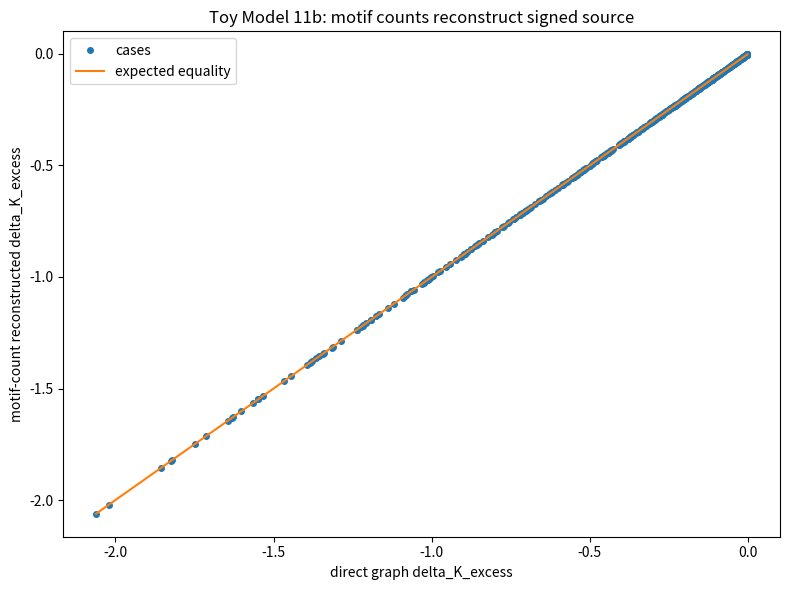
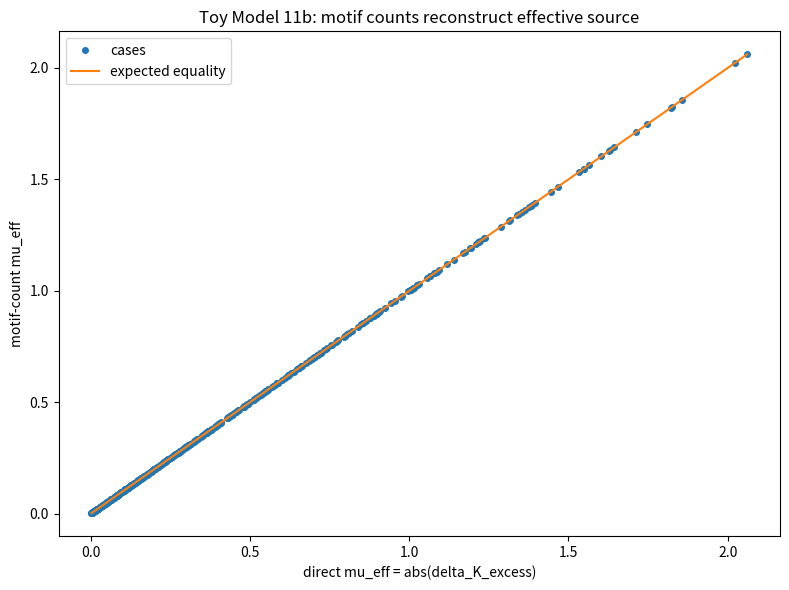
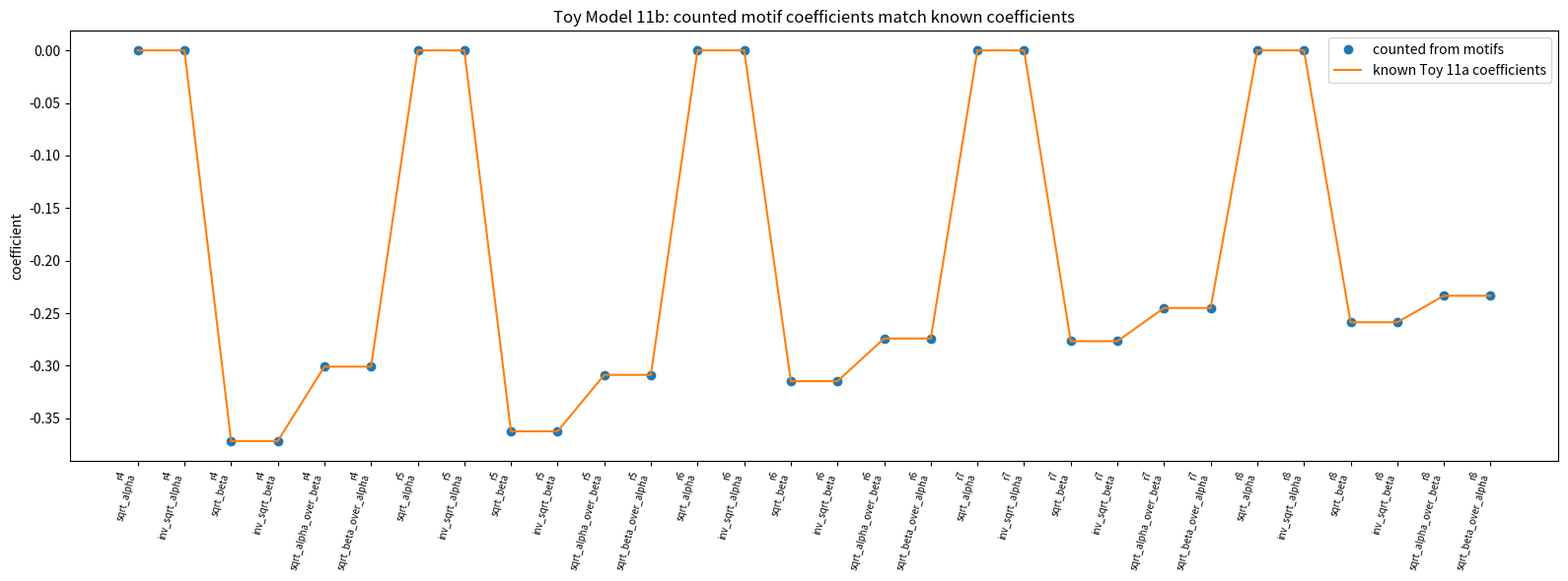
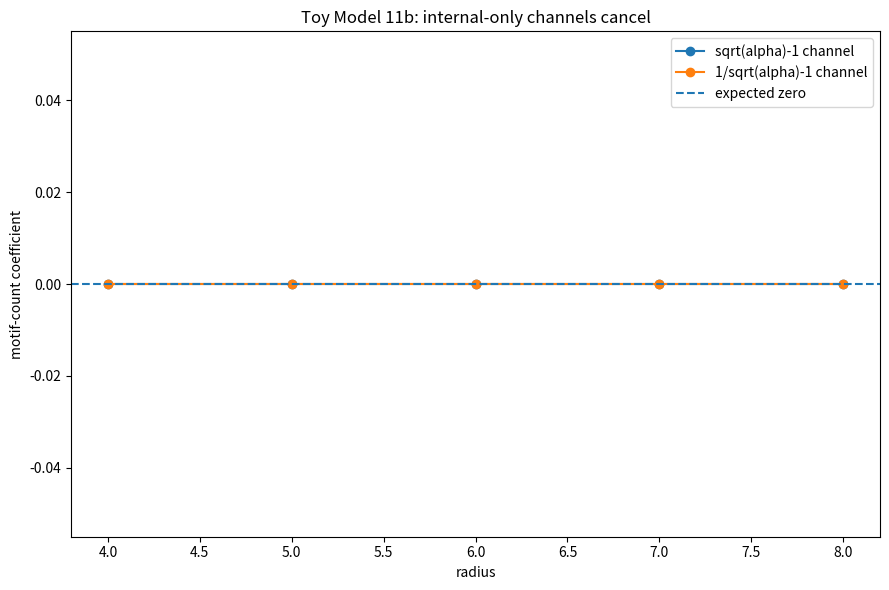
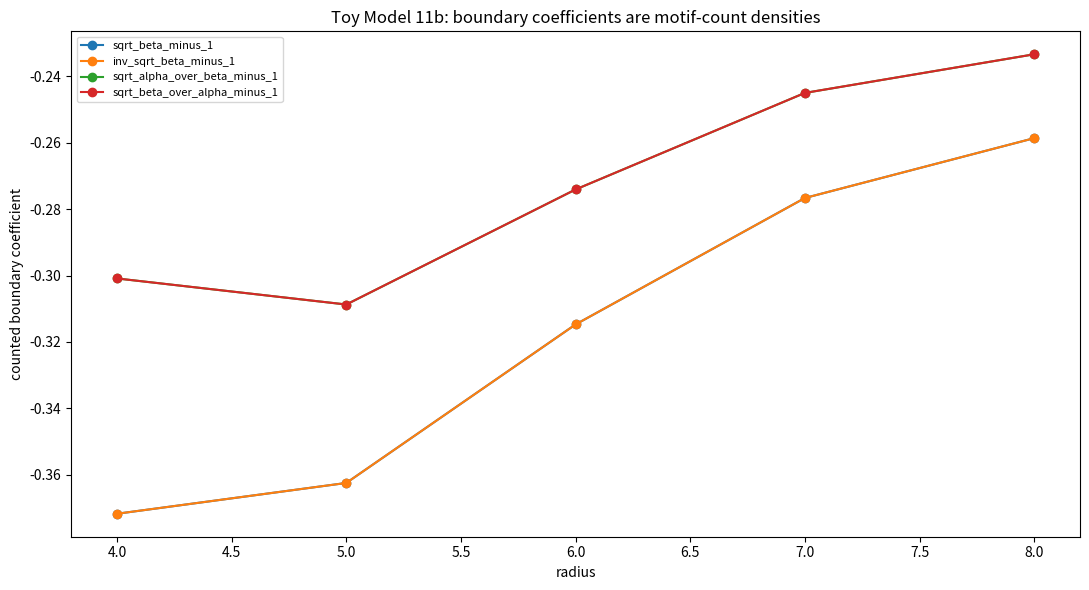
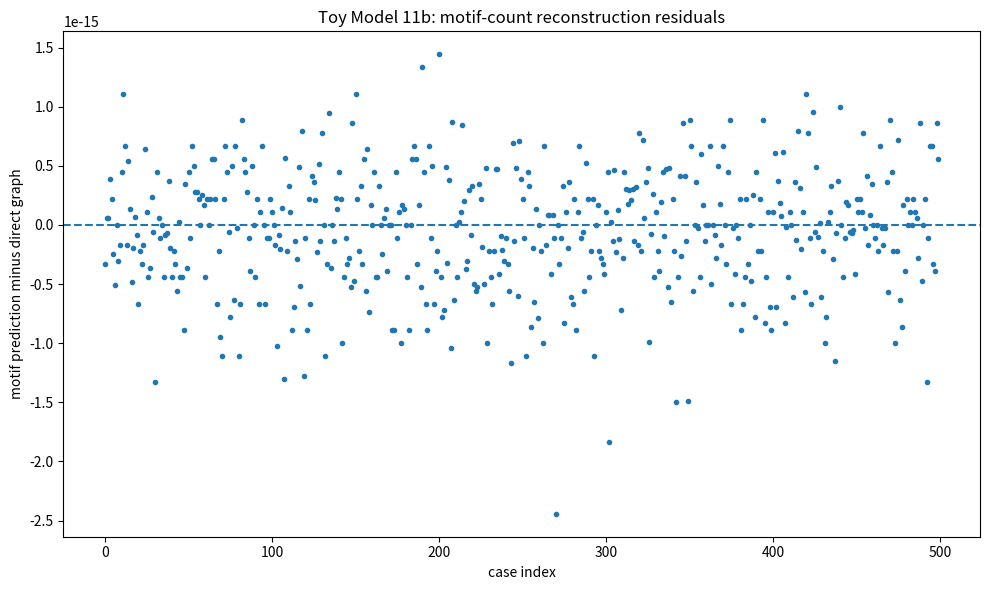
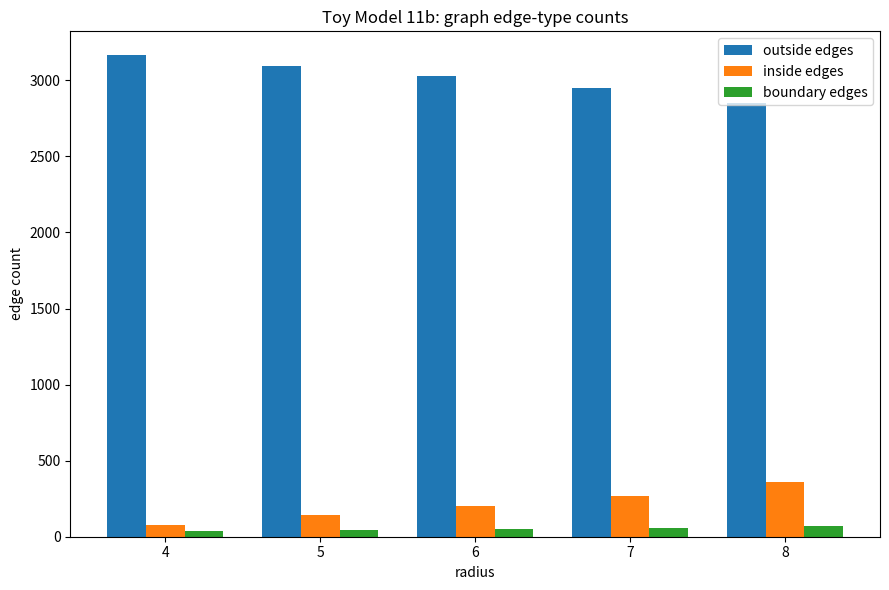

Here is the Python script that generated these plots, in order:
import numpy as np
import matplotlib.pyplot as plt
import csv
import math
from collections import defaultdict

# ==============================================================
# TOY MODEL 11b: MOTIF-COUNT DERIVATION OF BOUNDARY SOURCE COEFFICIENTS
# ==============================================================
#
# Purpose:
#     Toy 11a showed:
#
#         boundary information mismatch -> signed action response -> mu_eff
#
#     But Toy 11a still used radius-dependent coefficients:
#
#         c_beta(r)
#         c_inv_beta(r)
#         c_alpha_beta(r)
#         c_beta_alpha(r)
#
#     Toy 11b asks whether those coefficients can be derived from local
#     boundary motif counts rather than fitted.
#
# --------------------------------------------------------------
#
# Formal:
#     Edge curvature from Toy 1:
#
#         F(e) = 2 - sum sqrt(w_neighbor / w_e)
#
#     Excess curvature contribution:
#
#         Delta F(e) = -sum[ sqrt(w_neighbor / w_e) - 1 ]
#
#     Node curvature:
#
#         K(v) = average_{e touching v} F(e)
#
#     Source curvature:
#
#         Delta K_excess = <K>_near - <K>_far - baseline
#
#     Boundary-action channels:
#
#         sqrt(alpha) - 1
#         1/sqrt(alpha) - 1
#         sqrt(beta) - 1
#         1/sqrt(beta) - 1
#         sqrt(alpha/beta) - 1
#         sqrt(beta/alpha) - 1
#
#     Motif-count coefficient:
#
#         c_channel(r)
#         =
#         weighted count of directed adjacent edge-pairs producing that channel
#         in near region
#         minus
#         weighted count of directed adjacent edge-pairs producing that channel
#         in far region
#
#     Then:
#
#         Delta K_excess =
#             sum_channels c_channel(r)*channel(alpha,beta)
#
# --------------------------------------------------------------
#
# Microsoft/plain:
#     edge_curvature =
#         2 - sum(sqrt(neighbor_weight/edge_weight))
#
#     excess_edge_curvature =
#         -sum(sqrt(neighbor_weight/edge_weight) - 1)
#
#     motif_coefficient =
#         weighted_near_count - weighted_far_count
#
#     delta_K_excess_from_counts =
#         sum(motif_coefficient[channel] * channel_value[channel])
#
# --------------------------------------------------------------
#
# Normal:
#     We are now counting the local boundary shapes directly.
#
#     Each curvature term comes from comparing one edge with a neighbouring edge.
#     If the two edges have different information weights, that pair contributes
#     one mismatch channel.
#
#     Toy 11b checks whether the source coefficients from Toy 11a are not fitted
#     parameters, but are actually bookkeeping factors produced by how many
#     boundary motifs exist in the network.
#
#     If this passes, the source rule becomes deeper:
#
#         boundary motif counts
#         -> boundary action coefficients
#         -> Delta K_excess
#         -> mu_eff
#
# Caveat:
#     This is still a graph-toy derivation of the source rule.
#     It does not yet derive the microscopic quantum-information action itself.

EPS = 1.0e-12

GRAPH_N = 41

RADII = [4, 5, 6, 7, 8]

ALPHAS = [
    1.2, 1.5, 2.0, 3.0, 4.0,
    5.0, 6.0, 8.0, 10.0, 12.0
]

BETAS = [
    0.20, 0.25, 0.35, 0.50, 0.75,
    1.00, 1.25, 1.50, 2.00, 3.00
]

# Known closed-form coefficients from Toy 1 / Toy 11a.
#
# Delta K_excess =
#     c_beta(r)*(sqrt(beta)-1)
#   + c_inv_beta(r)*(1/sqrt(beta)-1)
#   + c_alpha_beta(r)*(sqrt(alpha/beta)-1)
#   + c_beta_alpha(r)*(sqrt(beta/alpha)-1)
#
KNOWN_COEFFS = {
    4: (-0.371681415929, -0.371681415929, -0.300884955752, -0.300884955752),
    5: (-0.362416107383, -0.362416107383, -0.308724832215, -0.308724832215),
    6: (-0.314720812183, -0.314720812183, -0.274111675127, -0.274111675127),
    7: (-0.276679841897, -0.276679841897, -0.245059288538, -0.245059288538),
    8: (-0.258675078864, -0.258675078864, -0.233438485804, -0.233438485804),
}

# Channel convention:
#
#     channel key: (neighbor_edge_type, central_edge_type)
#
# because the curvature term is:
#
#     sqrt(w_neighbor / w_edge)
#
# Edge types:
#     O = outside/space edge, weight 1
#     I = inside/matter edge, weight alpha
#     B = boundary edge, weight beta
#
CHANNELS = [
    {
        "name": "sqrt_alpha_minus_1",
        "pair": ("I", "O"),
        "description": "sqrt(alpha) - 1",
    },
    {
        "name": "inv_sqrt_alpha_minus_1",
        "pair": ("O", "I"),
        "description": "1/sqrt(alpha) - 1",
    },
    {
        "name": "sqrt_beta_minus_1",
        "pair": ("B", "O"),
        "description": "sqrt(beta) - 1",
    },
    {
        "name": "inv_sqrt_beta_minus_1",
        "pair": ("O", "B"),
        "description": "1/sqrt(beta) - 1",
    },
    {
        "name": "sqrt_alpha_over_beta_minus_1",
        "pair": ("I", "B"),
        "description": "sqrt(alpha/beta) - 1",
    },
    {
        "name": "sqrt_beta_over_alpha_minus_1",
        "pair": ("B", "I"),
        "description": "sqrt(beta/alpha) - 1",
    },
]

CHANNEL_NAMES = [c["name"] for c in CHANNELS]
PAIR_TO_CHANNEL = {c["pair"]: c["name"] for c in CHANNELS}

CASE_CSV = "toy_model_11b_motif_case_summary.csv"
MOTIF_CSV = "toy_model_11b_motif_coefficients.csv"
SAMPLE_CSV = "toy_model_11b_motif_sample_data.csv"
SUMMARY_CSV = "toy_model_11b_motif_summary.csv"

# Pass thresholds.
COEFFICIENT_MATCH_TOL = 1.0e-11
INTERNAL_CHANNEL_ZERO_TOL = 1.0e-12
DIRECT_RECON_MAX_ERROR_TOL = 1.0e-10
MU_RECON_MAX_ERROR_TOL = 1.0e-10
R2_PASS = 0.999999999999


def save_csv(filename, rows):
    if not rows:
        print("No rows to save:", filename)
        return

    keys = []
    for row in rows:
        for key in row:
            if key not in keys:
                keys.append(key)

    with open(filename, "w", newline="") as f:
        writer = csv.DictWriter(f, fieldnames=keys, extrasaction="ignore")
        writer.writeheader()
        writer.writerows(rows)

    print("Saved CSV:", filename)


def r2_score(y, pred):
    y = np.asarray(y, dtype=float)
    pred = np.asarray(pred, dtype=float)

    ss_res = np.sum((y - pred)**2)
    ss_tot = np.sum((y - np.mean(y))**2)

    if ss_tot <= EPS:
        return np.nan

    return float(1.0 - ss_res/(ss_tot + EPS))


def build_graph_types(n, radius):
    """
    Build Toy 1 square-lattice defect, but keep only edge types.

    Edge types:
        O = outside-outside
        I = inside-inside
        B = boundary crossing
    """
    center = (n - 1)/2.0

    nodes = [(i, j) for i in range(n) for j in range(n)]

    inside = {}

    for node in nodes:
        i, j = node
        inside[node] = ((i - center)**2 + (j - center)**2) <= radius*radius

    edges = []
    edge_type = {}
    adj = defaultdict(list)

    for i in range(n):
        for j in range(n):
            u = (i, j)

            for di, dj in [(1, 0), (0, 1)]:
                ni = i + di
                nj = j + dj

                if ni >= n or nj >= n:
                    continue

                v = (ni, nj)

                if inside[u] and inside[v]:
                    etype = "I"
                elif inside[u] != inside[v]:
                    etype = "B"
                else:
                    etype = "O"

                e = (u, v)

                edges.append(e)
                edge_type[e] = etype
                adj[u].append(e)
                adj[v].append(e)

    distance_from_center = {}

    for node in nodes:
        i, j = node
        distance_from_center[node] = math.sqrt((i - center)**2 + (j - center)**2)

    # These are the same region choices that reproduce the Toy 1 coefficients.
    #
    # near: defect plus immediate boundary neighbourhood
    # far: outer background region
    near_nodes = [
        node for node in nodes
        if distance_from_center[node] <= radius + 2.0
    ]

    far_nodes = [
        node for node in nodes
        if distance_from_center[node] >= radius + 8.0
    ]

    return {
        "n": n,
        "radius": radius,
        "center": center,
        "nodes": nodes,
        "inside": inside,
        "edges": edges,
        "edge_type": edge_type,
        "adj": adj,
        "distance_from_center": distance_from_center,
        "near_nodes": near_nodes,
        "far_nodes": far_nodes,
    }


def channel_value(name, alpha, beta):
    """
    Return the value of the boundary-action channel.
    """
    if name == "sqrt_alpha_minus_1":
        return math.sqrt(alpha) - 1.0

    if name == "inv_sqrt_alpha_minus_1":
        return 1.0/math.sqrt(alpha) - 1.0

    if name == "sqrt_beta_minus_1":
        return math.sqrt(beta) - 1.0

    if name == "inv_sqrt_beta_minus_1":
        return 1.0/math.sqrt(beta) - 1.0

    if name == "sqrt_alpha_over_beta_minus_1":
        return math.sqrt(alpha/beta) - 1.0

    if name == "sqrt_beta_over_alpha_minus_1":
        return math.sqrt(beta/alpha) - 1.0

    raise ValueError("unknown channel: %s" % name)


def all_channel_values(alpha, beta):
    return {
        name: channel_value(name, alpha, beta)
        for name in CHANNEL_NAMES
    }


def known_coefficients_for_radius(radius):
    """
    Convert Toy 11a's known 4-channel coefficients into the 6-channel basis.
    """
    c_beta, c_inv_beta, c_alpha_beta, c_beta_alpha = KNOWN_COEFFS[int(radius)]

    return {
        "sqrt_alpha_minus_1": 0.0,
        "inv_sqrt_alpha_minus_1": 0.0,
        "sqrt_beta_minus_1": c_beta,
        "inv_sqrt_beta_minus_1": c_inv_beta,
        "sqrt_alpha_over_beta_minus_1": c_alpha_beta,
        "sqrt_beta_over_alpha_minus_1": c_beta_alpha,
    }


def region_motif_coefficients(graph, region_nodes):
    """
    Derive motif-count coefficients for a region.

    Formal:
        K(x) = average over incident edges e of F(e)

        F(e) contains terms:
            -sqrt(w_neighbor / w_e)

        Excess over baseline:
            -[sqrt(w_neighbor / w_e) - 1]

    For every node x in the region:
        For every edge e touching x:
            For both endpoints p of e:
                For every neighbour edge oe touching p:
                    if oe != e:
                        classify sqrt(w_oe / w_e)
                        add -1/degree(x) to that channel

    Then divide by number of region nodes.

    Microsoft/plain:
        coefficient[channel] += -1/degree(node)
        coefficient[channel] /= number_of_region_nodes

    Normal:
        This is the exact bookkeeping of how much each local edge-ratio channel
        contributes to the mean node curvature in that region.
    """
    edge_type = graph["edge_type"]
    adj = graph["adj"]

    coeff = {name: 0.0 for name in CHANNEL_NAMES}
    raw_count = {name: 0 for name in CHANNEL_NAMES}
    weighted_count = {name: 0.0 for name in CHANNEL_NAMES}

    for x in region_nodes:
        degree_x = len(adj[x])

        if degree_x == 0:
            continue

        for e in adj[x]:
            central_type = edge_type[e]

            for endpoint in e:
                for oe in adj[endpoint]:
                    if oe == e:
                        continue

                    neighbor_type = edge_type[oe]
                    pair = (neighbor_type, central_type)

                    if pair not in PAIR_TO_CHANNEL:
                        continue

                    channel = PAIR_TO_CHANNEL[pair]

                    contribution = -1.0/degree_x

                    coeff[channel] += contribution
                    weighted_count[channel] += contribution
                    raw_count[channel] += 1

    region_size = max(len(region_nodes), 1)

    for name in coeff:
        coeff[name] /= region_size

    return coeff, raw_count, weighted_count


def delta_motif_coefficients(graph):
    """
    Compute:
        c_channel = c_channel_near - c_channel_far
    """
    near_coeff, near_raw, near_weighted = region_motif_coefficients(
        graph, graph["near_nodes"]
    )

    far_coeff, far_raw, far_weighted = region_motif_coefficients(
        graph, graph["far_nodes"]
    )

    delta_coeff = {}

    for name in CHANNEL_NAMES:
        delta_coeff[name] = near_coeff[name] - far_coeff[name]

    return {
        "near_coeff": near_coeff,
        "far_coeff": far_coeff,
        "delta_coeff": delta_coeff,
        "near_raw": near_raw,
        "far_raw": far_raw,
        "near_weighted": near_weighted,
        "far_weighted": far_weighted,
    }


def reconstruct_delta_K_from_motifs(delta_coeff, alpha, beta):
    values = all_channel_values(alpha, beta)

    total = 0.0

    for name in CHANNEL_NAMES:
        total += delta_coeff[name]*values[name]

    return total


def direct_delta_K(graph, alpha, beta):
    """
    Directly compute graph curvature and Delta K.

    This is used only as a validation against the motif-count prediction.
    """
    edge_type = graph["edge_type"]
    adj = graph["adj"]
    edges = graph["edges"]
    nodes = graph["nodes"]

    type_weight = {
        "O": 1.0,
        "I": alpha,
        "B": beta,
    }

    F = {}

    for e in edges:
        w_e = type_weight[edge_type[e]]

        s = 0.0

        for endpoint in e:
            for oe in adj[endpoint]:
                if oe == e:
                    continue

                w_neighbor = type_weight[edge_type[oe]]
                s += math.sqrt(w_neighbor/w_e)

        F[e] = 2.0 - s

    K = {}

    for node in nodes:
        incident = adj[node]

        if len(incident) == 0:
            K[node] = 0.0
        else:
            K[node] = sum(F[e] for e in incident)/len(incident)

    near_mean = float(np.mean([K[node] for node in graph["near_nodes"]]))
    far_mean = float(np.mean([K[node] for node in graph["far_nodes"]]))

    return near_mean - far_mean


def direct_delta_K_excess(graph, alpha, beta):
    """
    Baseline-corrected direct curvature source.
    """
    return direct_delta_K(graph, alpha, beta) - direct_delta_K(graph, 1.0, 1.0)


def edge_type_counts(graph):
    counts = {
        "O": 0,
        "I": 0,
        "B": 0,
    }

    for e in graph["edges"]:
        counts[graph["edge_type"][e]] += 1

    return counts


def make_plots(case_rows, motif_rows, summary):
    true_dK = np.array([row["direct_delta_K_excess"] for row in case_rows])
    pred_dK = np.array([row["motif_delta_K_excess"] for row in case_rows])

    true_mu = np.abs(true_dK)
    pred_mu = np.abs(pred_dK)

    plt.figure(figsize=(8, 6))
    plt.plot(true_dK, pred_dK, "o", markersize=4, label="cases")

    mn = min(np.min(true_dK), np.min(pred_dK))
    mx = max(np.max(true_dK), np.max(pred_dK))

    plt.plot([mn, mx], [mn, mx], label="expected equality")
    plt.xlabel("direct graph delta_K_excess")
    plt.ylabel("motif-count reconstructed delta_K_excess")
    plt.title("Toy Model 11b: motif counts reconstruct signed source")
    plt.legend()
    plt.tight_layout()
    plt.savefig("toy_model_11b_signed_source_reconstruction.png", dpi=200)
    plt.show()

    plt.figure(figsize=(8, 6))
    plt.plot(true_mu, pred_mu, "o", markersize=4, label="cases")

    mn = min(np.min(true_mu), np.min(pred_mu))
    mx = max(np.max(true_mu), np.max(pred_mu))

    plt.plot([mn, mx], [mn, mx], label="expected equality")
    plt.xlabel("direct mu_eff = abs(delta_K_excess)")
    plt.ylabel("motif-count mu_eff")
    plt.title("Toy Model 11b: motif counts reconstruct effective source")
    plt.legend()
    plt.tight_layout()
    plt.savefig("toy_model_11b_mu_eff_reconstruction.png", dpi=200)
    plt.show()

    # Coefficient comparison plot.
    coeff_names = CHANNEL_NAMES

    x_labels = []
    counted_vals = []
    known_vals = []

    for radius in RADII:
        counted_for_r = {
            row["channel"]: row["delta_coeff_counted"]
            for row in motif_rows
            if row["radius"] == radius
        }

        known_for_r = known_coefficients_for_radius(radius)

        for name in coeff_names:
            x_labels.append("r%s\n%s" % (radius, name.replace("_minus_1", "")))
            counted_vals.append(counted_for_r[name])
            known_vals.append(known_for_r[name])

    x = np.arange(len(x_labels))

    plt.figure(figsize=(16, 6))
    plt.plot(x, counted_vals, "o", label="counted from motifs")
    plt.plot(x, known_vals, "-", label="known Toy 11a coefficients")
    plt.xticks(x, x_labels, rotation=75, ha="right", fontsize=7)
    plt.ylabel("coefficient")
    plt.title("Toy Model 11b: counted motif coefficients match known coefficients")
    plt.legend()
    plt.tight_layout()
    plt.savefig("toy_model_11b_counted_vs_known_coefficients.png", dpi=200)
    plt.show()

    # Internal-only channels should vanish.
    radii = []
    sqrt_alpha_coeffs = []
    inv_sqrt_alpha_coeffs = []

    for radius in RADII:
        rows_r = [row for row in motif_rows if row["radius"] == radius]

        for row in rows_r:
            if row["channel"] == "sqrt_alpha_minus_1":
                radii.append(radius)
                sqrt_alpha_coeffs.append(row["delta_coeff_counted"])

            if row["channel"] == "inv_sqrt_alpha_minus_1":
                inv_sqrt_alpha_coeffs.append(row["delta_coeff_counted"])

    plt.figure(figsize=(9, 6))
    plt.plot(RADII, sqrt_alpha_coeffs, "o-", label="sqrt(alpha)-1 channel")
    plt.plot(RADII, inv_sqrt_alpha_coeffs, "o-", label="1/sqrt(alpha)-1 channel")
    plt.axhline(0.0, linestyle="--", label="expected zero")
    plt.xlabel("radius")
    plt.ylabel("motif-count coefficient")
    plt.title("Toy Model 11b: internal-only channels cancel")
    plt.legend()
    plt.tight_layout()
    plt.savefig("toy_model_11b_internal_channels_cancel.png", dpi=200)
    plt.show()

    # Boundary coefficients by radius.
    plt.figure(figsize=(11, 6))

    boundary_channels = [
        "sqrt_beta_minus_1",
        "inv_sqrt_beta_minus_1",
        "sqrt_alpha_over_beta_minus_1",
        "sqrt_beta_over_alpha_minus_1",
    ]

    for name in boundary_channels:
        ys = []

        for radius in RADII:
            match = [
                row for row in motif_rows
                if row["radius"] == radius and row["channel"] == name
            ][0]

            ys.append(match["delta_coeff_counted"])

        plt.plot(RADII, ys, "o-", label=name)

    plt.xlabel("radius")
    plt.ylabel("counted boundary coefficient")
    plt.title("Toy Model 11b: boundary coefficients are motif-count densities")
    plt.legend(fontsize=8)
    plt.tight_layout()
    plt.savefig("toy_model_11b_boundary_coefficients_by_radius.png", dpi=200)
    plt.show()

    # Residual plot.
    residual = np.array([
        row["motif_minus_direct_residual"]
        for row in case_rows
    ])

    plt.figure(figsize=(10, 6))
    plt.plot(residual, "o", markersize=3)
    plt.axhline(0.0, linestyle="--")
    plt.xlabel("case index")
    plt.ylabel("motif prediction minus direct graph")
    plt.title("Toy Model 11b: motif-count reconstruction residuals")
    plt.tight_layout()
    plt.savefig("toy_model_11b_reconstruction_residuals.png", dpi=200)
    plt.show()

    # Edge-type count plot.
    edge_counts_by_radius = []

    for radius in RADII:
        rows_r = [row for row in motif_rows if row["radius"] == radius]
        first = rows_r[0]

        edge_counts_by_radius.append({
            "radius": radius,
            "outside_edges": first["outside_edge_count"],
            "inside_edges": first["inside_edge_count"],
            "boundary_edges": first["boundary_edge_count"],
            "near_node_count": first["near_node_count"],
            "far_node_count": first["far_node_count"],
        })

    x = np.arange(len(RADII))
    outside_counts = [row["outside_edges"] for row in edge_counts_by_radius]
    inside_counts = [row["inside_edges"] for row in edge_counts_by_radius]
    boundary_counts = [row["boundary_edges"] for row in edge_counts_by_radius]

    plt.figure(figsize=(9, 6))
    width = 0.25
    plt.bar(x - width, outside_counts, width, label="outside edges")
    plt.bar(x, inside_counts, width, label="inside edges")
    plt.bar(x + width, boundary_counts, width, label="boundary edges")
    plt.xticks(x, [str(r) for r in RADII])
    plt.xlabel("radius")
    plt.ylabel("edge count")
    plt.title("Toy Model 11b: graph edge-type counts")
    plt.legend()
    plt.tight_layout()
    plt.savefig("toy_model_11b_edge_type_counts.png", dpi=200)
    plt.show()

    print("Saved plots:")
    print("toy_model_11b_signed_source_reconstruction.png")
    print("toy_model_11b_mu_eff_reconstruction.png")
    print("toy_model_11b_counted_vs_known_coefficients.png")
    print("toy_model_11b_internal_channels_cancel.png")
    print("toy_model_11b_boundary_coefficients_by_radius.png")
    print("toy_model_11b_reconstruction_residuals.png")
    print("toy_model_11b_edge_type_counts.png")


def main():
    print("\n==============================================================")
    print("TOY MODEL 11b: MOTIF-COUNT DERIVATION OF SOURCE COEFFICIENTS")
    print("==============================================================")

    print("\nFormal:")
    print("    F(e) = 2 - sum sqrt(w_neighbor/w_e)")
    print("    Delta F(e) = -sum[sqrt(w_neighbor/w_e) - 1]")
    print("    K(v) = average incident F(e)")
    print("    Delta K_excess = near_mean - far_mean - baseline")
    print("    motif coefficient = weighted near motif count - weighted far motif count")
    print("    Delta K_excess = sum_m c_m(r)*channel_m(alpha,beta)")

    print("\nMicrosoft/plain:")
    print("    edge_curvature = 2 - sum(sqrt(neighbor_weight/edge_weight))")
    print("    motif_coefficient = weighted_near_count - weighted_far_count")
    print("    delta_K_excess = sum(motif_coefficient * channel_value)")
    print("    mu_eff = abs(delta_K_excess)")

    print("\nNormal:")
    print("    We now try to derive the Toy 11a boundary-action coefficients by")
    print("    directly counting local boundary motifs in the graph.")
    print("==============================================================")

    motif_rows = []
    case_rows = []

    graphs = {}
    motif_coeffs_by_radius = {}

    print("\nCounting motifs by radius...")

    for radius in RADII:
        print("    Counting radius =", radius)

        graph = build_graph_types(GRAPH_N, radius)
        graphs[radius] = graph

        motif_data = delta_motif_coefficients(graph)
        motif_coeffs_by_radius[radius] = motif_data["delta_coeff"]

        known = known_coefficients_for_radius(radius)
        edge_counts = edge_type_counts(graph)

        for channel in CHANNEL_NAMES:
            near_coeff = motif_data["near_coeff"][channel]
            far_coeff = motif_data["far_coeff"][channel]
            delta_coeff = motif_data["delta_coeff"][channel]

            known_coeff = known[channel]

            motif_rows.append({
                "radius": radius,
                "channel": channel,
                "channel_description": [
                    c["description"] for c in CHANNELS if c["name"] == channel
                ][0],
                "near_coeff": near_coeff,
                "far_coeff": far_coeff,
                "delta_coeff_counted": delta_coeff,
                "known_coefficient": known_coeff,
                "difference_counted_minus_known": delta_coeff - known_coeff,
                "near_raw_count": motif_data["near_raw"][channel],
                "far_raw_count": motif_data["far_raw"][channel],
                "near_weighted_count": motif_data["near_weighted"][channel],
                "far_weighted_count": motif_data["far_weighted"][channel],
                "near_node_count": len(graph["near_nodes"]),
                "far_node_count": len(graph["far_nodes"]),
                "outside_edge_count": edge_counts["O"],
                "inside_edge_count": edge_counts["I"],
                "boundary_edge_count": edge_counts["B"],
            })

    print("\nValidating motif-count source law across alpha/beta/radius scan...")

    total_cases = len(RADII)*len(ALPHAS)*len(BETAS)
    counter = 0

    for radius in RADII:
        graph = graphs[radius]
        delta_coeff = motif_coeffs_by_radius[radius]
        known = known_coefficients_for_radius(radius)

        for alpha in ALPHAS:
            for beta in BETAS:
                counter += 1

                print("Running 11b validation case %d/%d: radius=%s alpha=%.3f beta=%.3f" % (
                    counter, total_cases, radius, alpha, beta
                ))

                direct_excess = direct_delta_K_excess(graph, alpha, beta)
                motif_excess = reconstruct_delta_K_from_motifs(delta_coeff, alpha, beta)
                known_excess = reconstruct_delta_K_from_motifs(known, alpha, beta)

                mu_direct = abs(direct_excess)
                mu_motif = abs(motif_excess)

                values = all_channel_values(alpha, beta)

                row = {
                    "radius": radius,
                    "alpha": alpha,
                    "beta": beta,
                    "direct_delta_K_excess": direct_excess,
                    "motif_delta_K_excess": motif_excess,
                    "known_formula_delta_K_excess": known_excess,
                    "motif_minus_direct_residual": motif_excess - direct_excess,
                    "known_minus_direct_residual": known_excess - direct_excess,
                    "mu_eff_direct": mu_direct,
                    "mu_eff_motif": mu_motif,
                    "mu_eff_residual": mu_motif - mu_direct,
                }

                for name in CHANNEL_NAMES:
                    row["channel_value_" + name] = values[name]
                    row["motif_coeff_" + name] = delta_coeff[name]
                    row["known_coeff_" + name] = known[name]

                case_rows.append(row)

    direct_values = np.array([
        row["direct_delta_K_excess"]
        for row in case_rows
    ])

    motif_values = np.array([
        row["motif_delta_K_excess"]
        for row in case_rows
    ])

    known_values = np.array([
        row["known_formula_delta_K_excess"]
        for row in case_rows
    ])

    mu_direct = np.abs(direct_values)
    mu_motif = np.abs(motif_values)

    motif_residual = motif_values - direct_values
    known_residual = known_values - direct_values
    mu_residual = mu_motif - mu_direct

    r2_motif = r2_score(direct_values, motif_values)
    r2_known = r2_score(direct_values, known_values)
    r2_mu = r2_score(mu_direct, mu_motif)

    max_motif_error = float(np.max(np.abs(motif_residual)))
    max_known_error = float(np.max(np.abs(known_residual)))
    max_mu_error = float(np.max(np.abs(mu_residual)))

    rmse_motif = math.sqrt(float(np.mean(motif_residual*motif_residual)))
    rmse_mu = math.sqrt(float(np.mean(mu_residual*mu_residual)))

    coeff_errors = [
        abs(row["difference_counted_minus_known"])
        for row in motif_rows
    ]

    max_coeff_error = float(max(coeff_errors))

    internal_channel_coeffs = []

    for row in motif_rows:
        if row["channel"] in [
            "sqrt_alpha_minus_1",
            "inv_sqrt_alpha_minus_1",
        ]:
            internal_channel_coeffs.append(abs(row["delta_coeff_counted"]))

    max_internal_channel_abs = float(max(internal_channel_coeffs))

    coefficient_match_pass = max_coeff_error < COEFFICIENT_MATCH_TOL
    internal_cancel_pass = max_internal_channel_abs < INTERNAL_CHANNEL_ZERO_TOL
    direct_recon_pass = (r2_motif > R2_PASS) and (max_motif_error < DIRECT_RECON_MAX_ERROR_TOL)
    mu_recon_pass = (r2_mu > R2_PASS) and (max_mu_error < MU_RECON_MAX_ERROR_TOL)
    known_match_pass = max_known_error < DIRECT_RECON_MAX_ERROR_TOL

    result_pass = (
        coefficient_match_pass
        and internal_cancel_pass
        and direct_recon_pass
        and mu_recon_pass
        and known_match_pass
    )

    summary = {
        "total_validation_cases": len(case_rows),
        "total_motif_rows": len(motif_rows),
        "motif_signed_R2": r2_motif,
        "motif_signed_RMSE": rmse_motif,
        "motif_signed_max_abs_error": max_motif_error,
        "known_formula_R2": r2_known,
        "known_formula_max_abs_error": max_known_error,
        "mu_eff_R2": r2_mu,
        "mu_eff_RMSE": rmse_mu,
        "mu_eff_max_abs_error": max_mu_error,
        "max_coefficient_error_counted_vs_known": max_coeff_error,
        "max_internal_channel_abs_coefficient": max_internal_channel_abs,
        "coefficient_match_pass": int(coefficient_match_pass),
        "internal_channels_cancel_pass": int(internal_cancel_pass),
        "direct_reconstruction_pass": int(direct_recon_pass),
        "mu_reconstruction_pass": int(mu_recon_pass),
        "known_formula_match_pass": int(known_match_pass),
        "result_pass": int(result_pass),
    }

    save_csv(CASE_CSV, case_rows)
    save_csv(MOTIF_CSV, motif_rows)
    save_csv(SAMPLE_CSV, case_rows[::max(1, len(case_rows)//200)])
    save_csv(SUMMARY_CSV, [summary])

    print("\n==============================================================")
    print("FINAL TOY MODEL 11b SUMMARY")
    print("==============================================================")

    print("\nFormal:")
    print("    Delta K_excess is reconstructed from counted motif coefficients:")
    print("        c_channel(r) = c_near_channel(r) - c_far_channel(r)")
    print("    where each coefficient is a weighted count of directed adjacent")
    print("    edge-pairs appearing inside the exact edge-curvature expression.")
    print("    Delta K_excess = sum c_channel(r)*channel(alpha,beta)")
    print("    mu_eff = abs(Delta K_excess)")

    print("\nMicrosoft/plain:")
    print("    counted_coefficient = weighted_near_motif_count - weighted_far_motif_count")
    print("    delta_K_excess = sum(counted_coefficient * channel_value)")
    print("    mu_eff = abs(delta_K_excess)")
    print("    internal-only alpha channels should cancel")

    print("\nNormal:")
    print("    The boundary-action coefficients are now derived by counting the local")
    print("    graph motifs that appear near the matter-space boundary. This turns the")
    print("    Toy 11a coefficient law into motif bookkeeping rather than a fitted rule.")

    print("\nCases:")
    print("    total validation cases =", len(case_rows))
    print("    total motif coefficient rows =", len(motif_rows))

    print("\nMotif-count reconstruction:")
    print("    signed R2 =", r2_motif)
    print("    signed RMSE =", rmse_motif)
    print("    signed max abs error =", max_motif_error)
    print("    mu_eff R2 =", r2_mu)
    print("    mu_eff RMSE =", rmse_mu)
    print("    mu_eff max abs error =", max_mu_error)

    print("\nCoefficient recovery:")
    print("    max counted-vs-known coefficient error =", max_coeff_error)
    print("    max internal alpha-channel coefficient =", max_internal_channel_abs)

    print("\nPass checks:")
    print("    coefficient match:", "PASS" if coefficient_match_pass else "CHECK")
    print("    internal alpha channels cancel:", "PASS" if internal_cancel_pass else "CHECK")
    print("    direct graph reconstruction:", "PASS" if direct_recon_pass else "CHECK")
    print("    mu_eff reconstruction:", "PASS" if mu_recon_pass else "CHECK")
    print("    known formula match:", "PASS" if known_match_pass else "CHECK")

    if result_pass:
        print("\nRESULT: PASS")
        print("Toy Model 11b supports a motif-count source bridge:")
        print("local boundary motif counts -> boundary-action coefficients -> mu_eff")
    else:
        print("\nRESULT: CHECK")
        print("Inspect coefficient or reconstruction errors before moving to Toy 11c.")

    print("==============================================================")

    make_plots(case_rows, motif_rows, summary)


if __name__ == "__main__":
    main()
